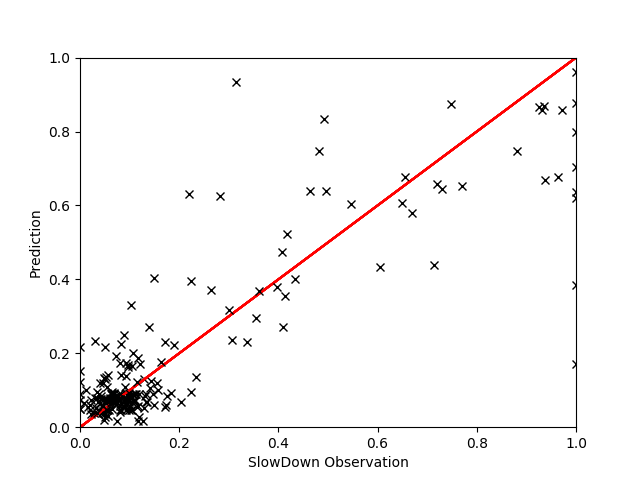

Source data for this figure (header and first rows):
, EXEC, L3MISS, L2MISS, MEM, IPC, INST, L3MPI, INSTnom%, PhysIPC%, FREQ, L2MPI, L3HIT, GT, Pred
242, 0.2794, 0.007739, 0.207, 0.01048, 0.5648, 0.4137, 0.008959, 0.2795, 0.5649, 0.2853, 0.3245, 0.9991, 1.007, 1.008
492, 0.3183, 0.01024, 0.02252, 0.01962, 0.6552, 0.357, 0.01063, 0.3187, 0.655, 0.2801, 0.03155, 0.9917, 1.021, 1.021
647, 0.9667, 0.007214, 0.2861, 0.01096, 0.5739, 0.4074, 0.002458, 0.9659, 0.5738, 0.9714, 0.1316, 0.9996, 1.163, 1.28
683, 0.2761, 0.007045, 0.2594, 0.009715, 0.5688, 0.4114, 0.008344, 0.2761, 0.5683, 0.2801, 0.4146, 0.9998, 1.019, 1.026
481, 0.2813, 0.007236, 0.2476, 0.009954, 0.5779, 0.4052, 0.008482, 0.2813, 0.5773, 0.281, 0.3921, 0.9993, 1.016, 1.021
423, 0.3145, 0.008904, 0.02768, 0.01746, 0.6492, 0.3602, 0.00943, 0.3147, 0.6489, 0.2795, 0.03956, 0.994, 1.017, 1.022
305, 0.3155, 0.008241, 0.03155, 0.01632, 0.6512, 0.3595, 0.008514, 0.3154, 0.6506, 0.2799, 0.04409, 0.9952, 1.019, 1.021
425, 0.3017, 0.5649, 0.05278, 0.6999, 0.449, 0.6892, 0.6024, 0.3017, 0.4489, 0.5124, 0.07587, 0.8312, 1.217, 1.202
335, 0.3592, 0.006169, 0.5045, 0.008876, 0.4524, 0.5169, 0.005659, 0.3592, 0.4525, 0.4579, 0.6248, 1.0, 1.051, 1.055
509, 0.2763, 0.00856, 0.2768, 0.01307, 0.5699, 0.4108, 0.01023, 0.2758, 0.5693, 0.2794, 0.4459, 0.9994, 1.014, 1.032
613, 0.3571, 0.006797, 0.4563, 0.01071, 0.4831, 0.4836, 0.00628, 0.357, 0.4834, 0.4262, 0.571, 1.0, 1.034, 1.037
650, 0.3229, 0.01207, 0.02826, 0.02418, 0.6652, 0.3516, 0.01231, 0.3229, 0.6649, 0.2804, 0.03897, 0.9922, 1.041, 1.018
489, 0.4326, 0.008786, 0.02212, 0.01093, 0.8871, 0.2634, 0.0067, 0.4322, 0.8877, 0.2812, 0.02276, 0.9925, 1.015, 1.019
622, 0.442, 0.006225, 0.617, 0.008583, 0.3672, 0.6356, 0.004671, 0.4419, 0.3671, 0.6941, 0.6247, 1.0, 1.1, 1.075
314, 0.2783, 0.006669, 0.225, 0.009354, 0.559, 0.4181, 0.007796, 0.2783, 0.5593, 0.2871, 0.3551, 0.9994, 1.014, 1.011
79, 0.299, 0.4363, 0.0407, 0.6152, 0.4294, 0.6761, 0.4883, 0.2988, 0.4291, 0.4978, 0.06006, 0.8101, 1.085, 1.122
612, 0.3011, 0.3632, 0.04321, 0.5849, 0.4759, 0.5904, 0.382, 0.3009, 0.4755, 0.4372, 0.06322, 0.8634, 1.098, 1.104
175, 0.9674, 0.00552, 0.2985, 0.008441, 0.57, 0.4102, 0.001871, 0.9679, 0.5694, 0.98, 0.1361, 1.0, 1.314, 1.288
76, 0.4291, 0.007435, 0.02457, 0.01086, 0.8856, 0.2636, 0.005692, 0.4291, 0.8841, 0.2795, 0.02544, 0.9944, 1.008, 1.019
134, 0.3405, 0.006424, 0.02846, 0.00912, 0.6925, 0.3377, 0.006243, 0.3403, 0.6922, 0.2835, 0.03732, 0.9959, 1.032, 1.02
645, 0.3245, 0.01146, 0.0183, 0.0217, 0.6659, 0.3506, 0.01164, 0.3248, 0.667, 0.2808, 0.02515, 0.9882, 1.041, 1.019
673, 0.3128, 0.614, 0.05427, 0.7533, 0.3628, 0.8497, 0.6205, 0.3127, 0.3629, 0.6549, 0.07406, 0.8133, 1.182, 1.202
249, 0.4104, 0.006242, 0.0307, 0.01033, 0.8329, 0.2809, 0.004939, 0.4103, 0.8324, 0.2844, 0.03283, 0.9961, 1.011, 1.014
606, 0.436, 0.006355, 0.6615, 0.006596, 0.3612, 0.6452, 0.004821, 0.436, 0.362, 0.6945, 0.6786, 0.9999, 1.03, 1.108
511, 0.3188, 0.0125, 0.02137, 0.02403, 0.6558, 0.3563, 0.01283, 0.319, 0.6559, 0.2803, 0.02958, 0.989, 1.02, 1.019
321, 0.4265, 0.005345, 0.02812, 0.007781, 0.8817, 0.2651, 0.004146, 0.4263, 0.8825, 0.2789, 0.02945, 0.9964, 1.026, 1.021
164, 0.4435, 0.006295, 0.6686, 0.008124, 0.368, 0.6355, 0.004647, 0.4436, 0.3684, 0.6942, 0.6686, 1.0, 1.136, 1.116
689, 0.2957, 0.3737, 0.03326, 0.6165, 0.4815, 0.5603, 0.4182, 0.2958, 0.4815, 0.4094, 0.05029, 0.828, 1.11, 1.074
617, 0.2794, 0.007018, 0.2171, 0.01079, 0.5721, 0.4092, 0.008336, 0.2794, 0.5715, 0.282, 0.3486, 0.9991, 1.028, 1.013
687, 0.429, 0.005825, 0.0291, 0.008939, 0.8853, 0.264, 0.004414, 0.4287, 0.8849, 0.2798, 0.02984, 0.9962, 1.025, 1.02
619, 0.3363, 0.007495, 0.02425, 0.01062, 0.6892, 0.3395, 0.007384, 0.3364, 0.6887, 0.2816, 0.03229, 0.9944, 1.026, 1.022
171, 0.4148, 0.007975, 0.02882, 0.01098, 0.8416, 0.2778, 0.006362, 0.4147, 0.8416, 0.2842, 0.03114, 0.9949, 1.03, 1.015
495, 0.614, 0.006141, 0.03042, 0.009956, 0.6351, 0.3684, 0.003301, 0.6139, 0.6349, 0.5574, 0.02209, 0.9963, 1.027, 1.042
167, 0.3103, 0.5512, 0.0482, 0.7186, 0.4391, 0.7129, 0.5481, 0.3103, 0.4391, 0.5458, 0.0663, 0.8201, 1.224, 1.193
129, 0.3175, 0.01041, 0.02342, 0.01915, 0.6513, 0.3588, 0.01089, 0.3177, 0.6514, 0.2811, 0.03314, 0.9918, 1.017, 1.021
569, 0.3197, 0.01044, 0.02689, 0.02017, 0.6594, 0.3549, 0.01066, 0.3196, 0.6589, 0.2798, 0.0371, 0.9928, 1.002, 1.02
72, 0.317, 0.009335, 0.02744, 0.01974, 0.6532, 0.3574, 0.009706, 0.317, 0.6542, 0.2792, 0.03851, 0.9937, 1.013, 1.02
679, 0.3164, 0.01012, 0.02439, 0.01945, 0.6514, 0.359, 0.01045, 0.3163, 0.6513, 0.2803, 0.03401, 0.9921, 1.028, 1.021
712, 0.6009, 0.008553, 0.04122, 0.01464, 0.6203, 0.3768, 0.004653, 0.6008, 0.6206, 0.5586, 0.03029, 0.996, 1.048, 1.036
611, 0.9709, 0.006521, 0.3057, 0.009008, 0.5695, 0.4111, 0.002226, 0.9701, 0.5695, 0.9825, 0.1405, 0.9998, 1.328, 1.289
616, 0.3164, 0.009171, 0.027, 0.01892, 0.653, 0.3582, 0.009621, 0.3163, 0.6527, 0.2796, 0.03825, 0.9937, 1.026, 1.021
526, 0.3229, 0.4639, 0.05111, 0.6959, 0.4418, 0.7377, 0.4366, 0.3229, 0.4417, 0.5864, 0.06856, 0.868, 1.092, 1.208
593, 0.3614, 0.00552, 0.4464, 0.007528, 0.4516, 0.5175, 0.00495, 0.3615, 0.4519, 0.4615, 0.5413, 1.0, 1.054, 1.015
330, 0.3135, 0.008932, 0.02381, 0.01641, 0.646, 0.3621, 0.00928, 0.3135, 0.6458, 0.2801, 0.03334, 0.993, 1.021, 1.024
69, 0.4288, 0.007528, 0.02468, 0.01138, 0.8841, 0.2646, 0.00576, 0.4288, 0.883, 0.2797, 0.02552, 0.9943, 1.012, 1.019
313, 0.3244, 0.007032, 0.04217, 0.01045, 0.6413, 0.3649, 0.007014, 0.3242, 0.6406, 0.2922, 0.05679, 0.9968, 1.016, 1.018
424, 0.4274, 0.009014, 0.03096, 0.0107, 0.8826, 0.2645, 0.006875, 0.4275, 0.8833, 0.279, 0.03186, 0.9946, 1.018, 1.019
566, 0.5984, 0.00755, 0.04444, 0.01222, 0.6184, 0.378, 0.004156, 0.5984, 0.618, 0.5585, 0.03301, 0.9967, 1.011, 1.036
146, 0.4319, 0.008497, 0.02684, 0.01426, 0.8919, 0.2622, 0.006372, 0.432, 0.8925, 0.2794, 0.02725, 0.9942, 1.031, 1.018
398, 0.3154, 0.009453, 0.02646, 0.01747, 0.6496, 0.3601, 0.009938, 0.3155, 0.6493, 0.2803, 0.0376, 0.9933, 1.015, 1.022
652, 0.3063, 0.4526, 0.04396, 0.6459, 0.5142, 0.5653, 0.4551, 0.3061, 0.5145, 0.4264, 0.06149, 0.8336, 1.131, 1.125
133, 0.3579, 0.005691, 0.4424, 0.008867, 0.4796, 0.4874, 0.005279, 0.358, 0.4794, 0.4306, 0.5548, 1.0, 1.029, 1.027
614, 0.3155, 0.009451, 0.02335, 0.01802, 0.6506, 0.3591, 0.009941, 0.3154, 0.651, 0.2796, 0.03318, 0.9923, 1.03, 1.022
71, 0.6224, 0.006991, 0.02648, 0.01174, 0.6418, 0.3647, 0.003679, 0.6223, 0.6414, 0.5594, 0.01885, 0.995, 1.015, 1.043
157, 0.3367, 0.009112, 0.02909, 0.01431, 0.692, 0.3377, 0.008892, 0.3362, 0.6921, 0.2805, 0.03825, 0.9942, 1.025, 1.019
605, 0.3055, 0.619, 0.0591, 0.7556, 0.4126, 0.763, 0.6434, 0.3056, 0.4128, 0.5707, 0.08362, 0.8293, 1.241, 1.22
688, 0.62, 0.008192, 0.02283, 0.01303, 0.6428, 0.3643, 0.004348, 0.6197, 0.6419, 0.5569, 0.01635, 0.9932, 1.023, 1.043
388, 0.4417, 0.005337, 0.5849, 0.007246, 0.3659, 0.6371, 0.003993, 0.4419, 0.3667, 0.6947, 0.5918, 1.0, 1.028, 1.053
524, 0.3253, 0.01467, 0.02693, 0.02897, 0.6685, 0.3491, 0.01473, 0.3257, 0.6692, 0.2804, 0.03659, 0.9895, 1.026, 1.015
240, 0.3163, 0.008844, 0.02657, 0.0168, 0.6522, 0.3584, 0.009227, 0.3163, 0.6528, 0.2796, 0.03747, 0.9939, 1.007, 1.022
... 32 more rows
